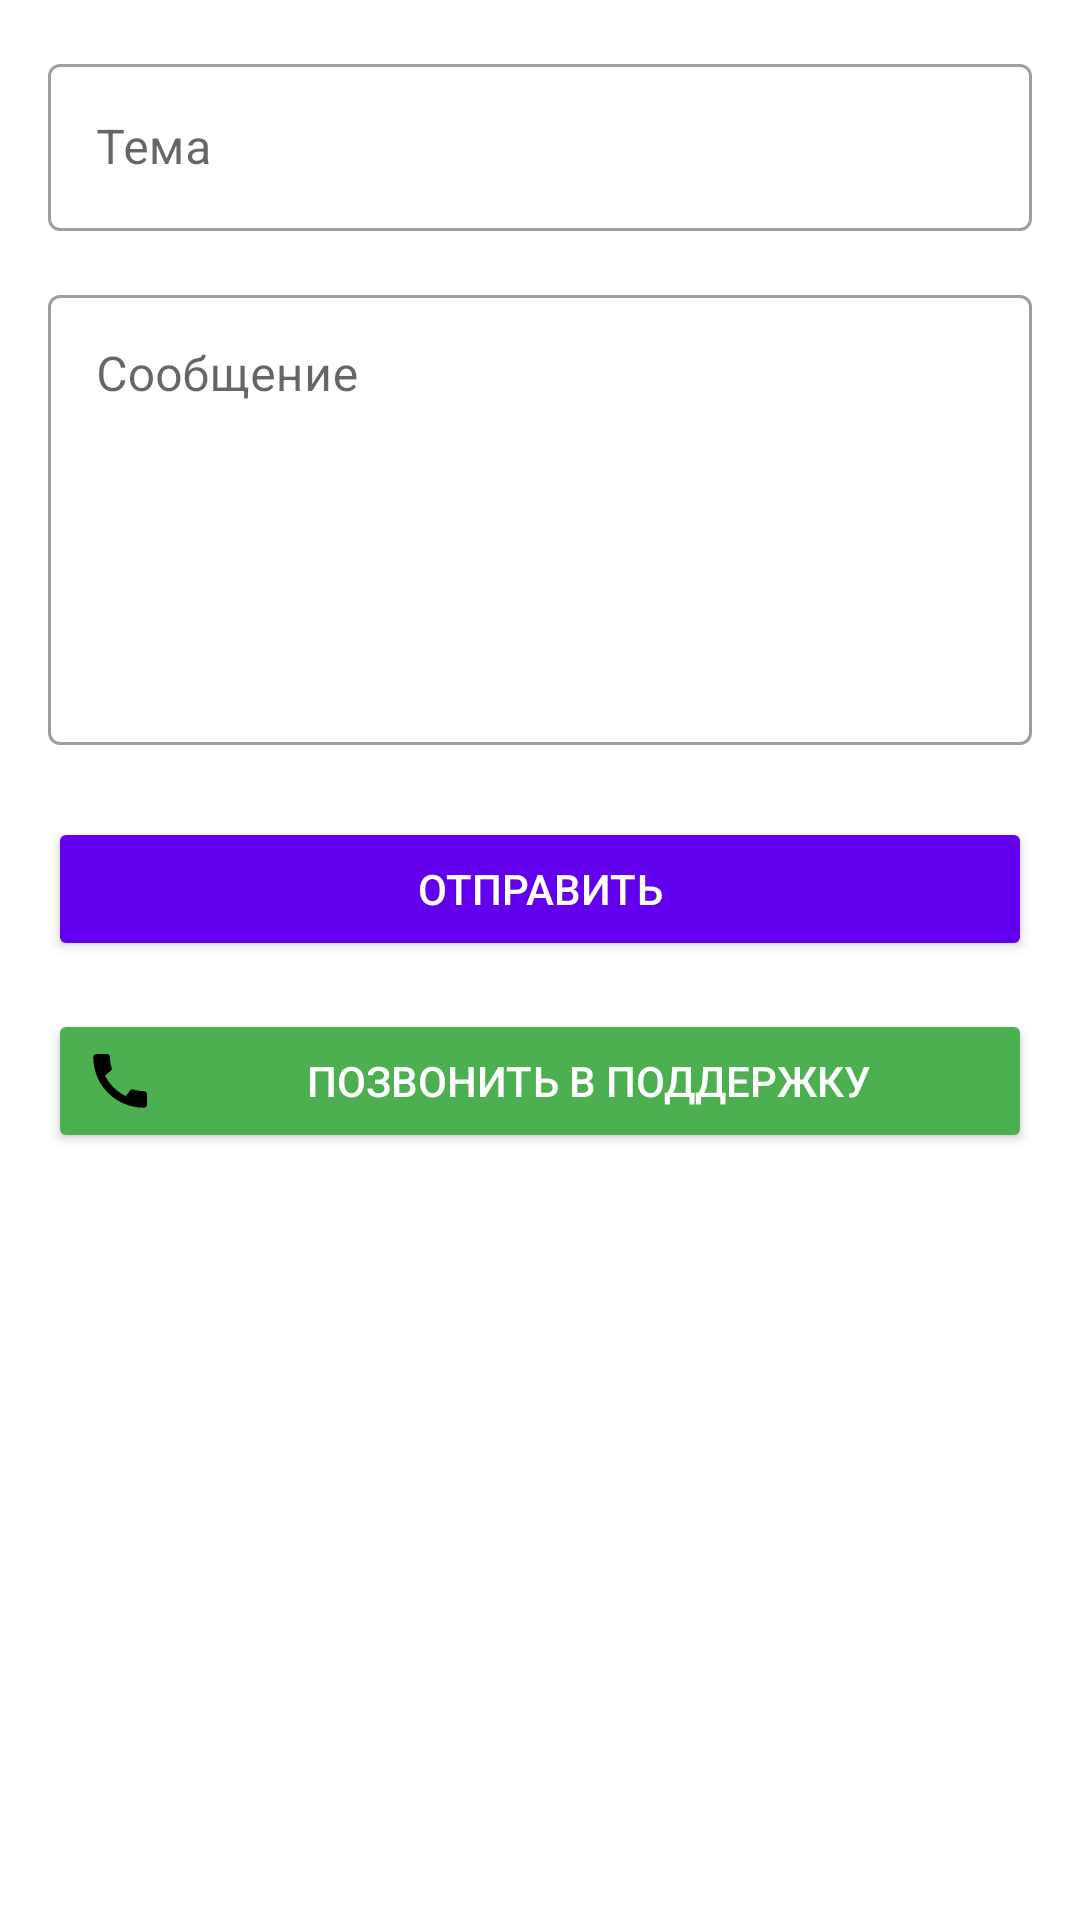

Layout XML and referenced resources for this Android screen:
<!-- AndroidManifest.xml: application theme Theme.Tco2rus -->
<!-- res/layout/fragment_support.xml -->
<?xml version="1.0" encoding="utf-8"?>
<ScrollView xmlns:android="http://schemas.android.com/apk/res/android"
    xmlns:app="http://schemas.android.com/apk/res-auto"
    android:layout_width="match_parent"
    android:layout_height="match_parent"
    android:background="@color/white"
    android:padding="16dp">

    <LinearLayout
        android:layout_width="match_parent"
        android:layout_height="wrap_content"
        android:orientation="vertical">

        
        <com.google.android.material.textfield.TextInputLayout
            style="@style/Widget.MaterialComponents.TextInputLayout.OutlinedBox"
            android:layout_width="match_parent"
            android:layout_height="wrap_content"
            android:hint="Тема">

            <com.google.android.material.textfield.TextInputEditText
                android:id="@+id/subjectEditText"
                android:layout_width="match_parent"
                android:layout_height="wrap_content"/>
        </com.google.android.material.textfield.TextInputLayout>

        
        <com.google.android.material.textfield.TextInputLayout
            style="@style/Widget.MaterialComponents.TextInputLayout.OutlinedBox"
            android:layout_width="match_parent"
            android:layout_height="wrap_content"
            android:layout_marginTop="16dp"
            android:hint="Сообщение">

            <com.google.android.material.textfield.TextInputEditText
                android:id="@+id/messageEditText"
                android:layout_width="match_parent"
                android:layout_height="150dp"
                android:gravity="start"
                android:inputType="textMultiLine"/>
        </com.google.android.material.textfield.TextInputLayout>

        
        <Button
            android:id="@+id/sendButton"
            android:layout_width="match_parent"
            android:layout_height="48dp"
            android:layout_marginTop="24dp"
            android:backgroundTint="@color/colorPrimary"
            android:text="Отправить"
            android:textColor="@color/white"/>

        
        <Button
            android:id="@+id/callButton"
            android:layout_width="match_parent"
            android:layout_height="48dp"
            android:layout_marginTop="16dp"
            android:backgroundTint="@color/green"
            android:drawableStart="@drawable/ic_call"
            android:drawablePadding="8dp"
            android:text="Позвонить в поддержку"
            android:textColor="@color/white"/>

        
        <ProgressBar
            android:id="@+id/progressBar"
            android:layout_width="wrap_content"
            android:layout_height="wrap_content"
            android:layout_gravity="center"
            android:layout_marginTop="16dp"
            android:visibility="gone"/>
    </LinearLayout>
</ScrollView>
<!-- resources referenced by this layout -->
<resources>
  <color name="colorPrimary">#6200EE</color>
  <color name="green">#4CAF50</color>
  <color name="white">#FFFFFFFF</color>
  <!-- drawable ic_call (drawable) -->
  <vector xmlns:android="http://schemas.android.com/apk/res/android"
      android:width="24dp"
      android:height="24dp"
      android:viewportWidth="24"
      android:viewportHeight="24">
      <path
          android:fillColor="#FF000000"
          android:pathData="M20.01,15.38c-1.23,0 -2.42,-0.2 -3.53,-0.56 -0.35,-0.12 -0.74,-0.03 -1.01,0.24l-1.57,1.97c-2.83,-1.35 -5.48,-3.9 -6.89,-6.83l1.95,-1.66c0.27,-0.28 0.35,-0.67 0.24,-1.02 -0.37,-1.11 -0.56,-2.3 -0.56,-3.53 0,-0.54 -0.45,-0.99 -0.99,-0.99H4.19C3.65,3 3.1,3.45 3.1,4 3.1,13.39 10.61,20.9 20,20.9c0.55,0 1,-0.45 1,-1v-3.5c0,-0.55 -0.45,-1 -1,-1z"/>
  </vector>
  <style name="Theme.Tco2rus" parent="Theme.MaterialComponents.DayNight.NoActionBar">
      </style>
</resources>
